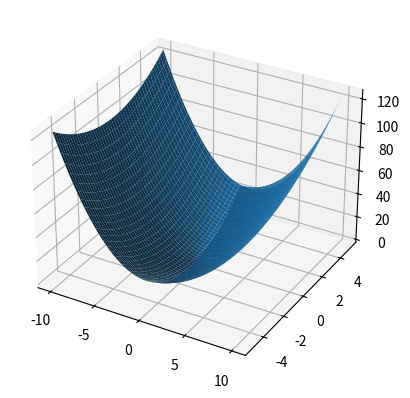
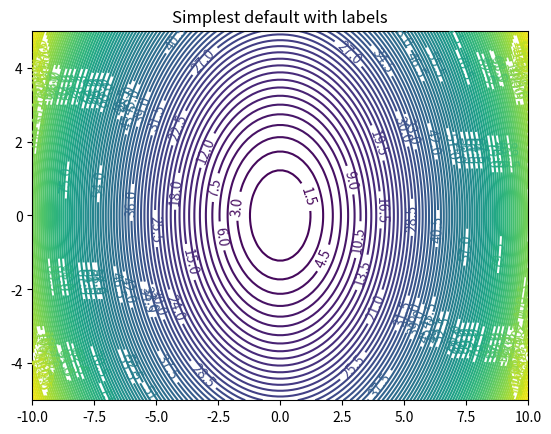

Recreate these plots in Python, in order.
#!/usr/bin/env python3
# -*- coding: utf-8 -*-
"""
Created on Mon Sep 21 12:30:07 2026

@author: whadymacbook2016
"""
import matplotlib.pyplot as plt
import numpy as np

def f(x,y):
    z=x**2+y**2
    return z

x=np.linspace(-10.0,10.0,100)
y=np.linspace(-5.0,5.0,100)
X, Y = np.meshgrid(x, y)
Z=f(X,Y)

fig, ax = plt.subplots(subplot_kw={"projection": "3d"})

ax.plot_surface(X, Y, Z, color='C0')

fig, ax = plt.subplots()
CS = ax.contour(X, Y, Z,100)
ax.clabel(CS, fontsize=10)
ax.set_title('Simplest default with labels')
